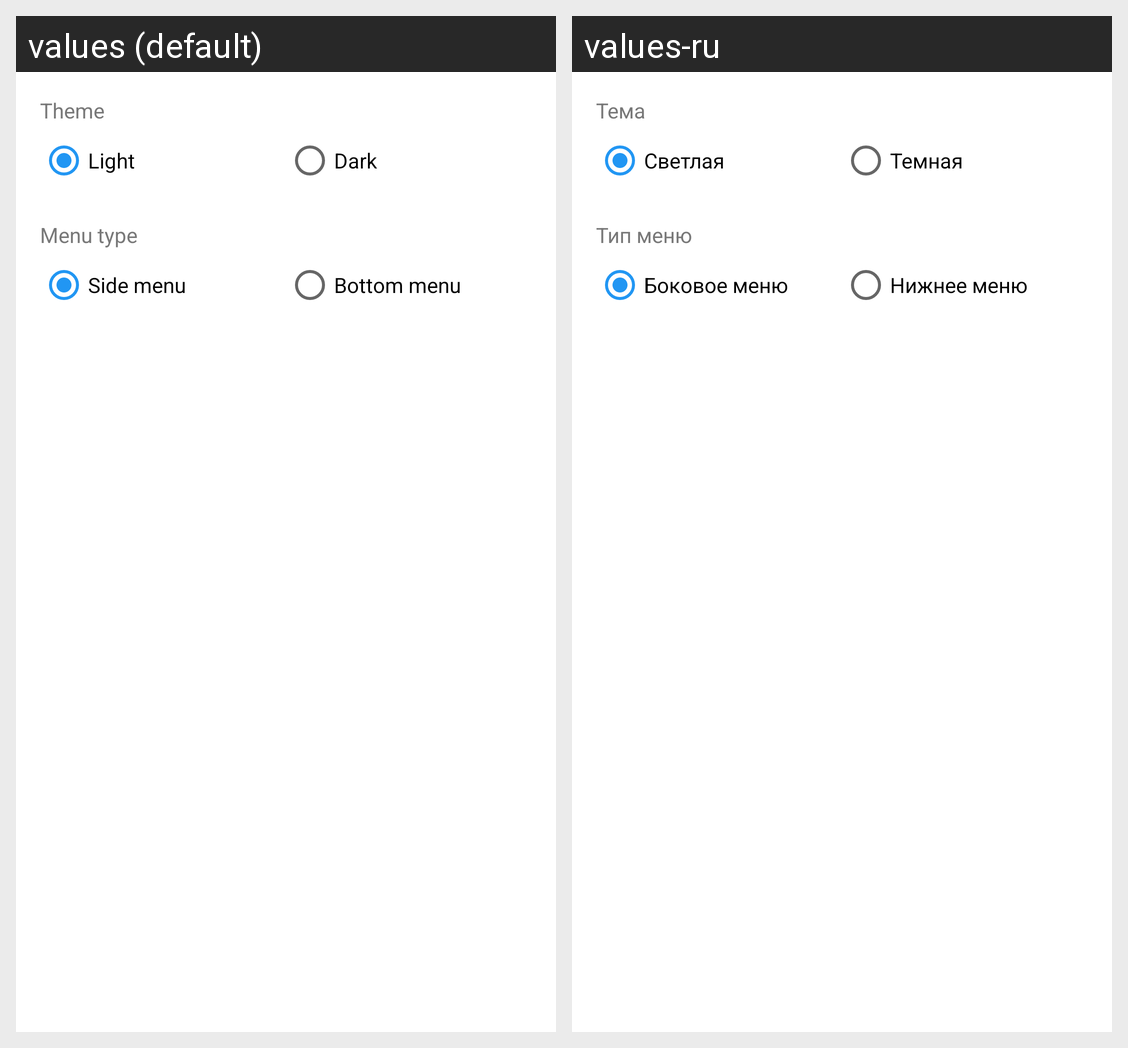

The same Android screen rendered under two of its app's locales, left to right. List the strings drawn on it with the default value and each locale's translation.
Android screen res/layout/fragment_settings.xml rendered under 2 locales, left to right: values (default), values-ru. Device: Nexus 5 (rendered at 1080×1920; each locale shown at half size, 540×960, under a caption strip naming it); theme Theme.Weather.
Strings drawn on this screen, with the default value and each locale's value (text and hints the layout hard-codes, and strings that could not be matched under every locale, appear in the picture but are not listed):

text_view_theme
  values: Theme
  values-ru: Тема

radio_button_light_theme
  values: Light
  values-ru: Светлая

radio_button_dark_theme
  values: Dark
  values-ru: Темная

text_view_menu_type
  values: Menu type
  values-ru: Тип меню

radio_button_side_type
  values: Side menu
  values-ru: Боковое меню

radio_button_bottom_type
  values: Bottom menu
  values-ru: Нижнее меню
